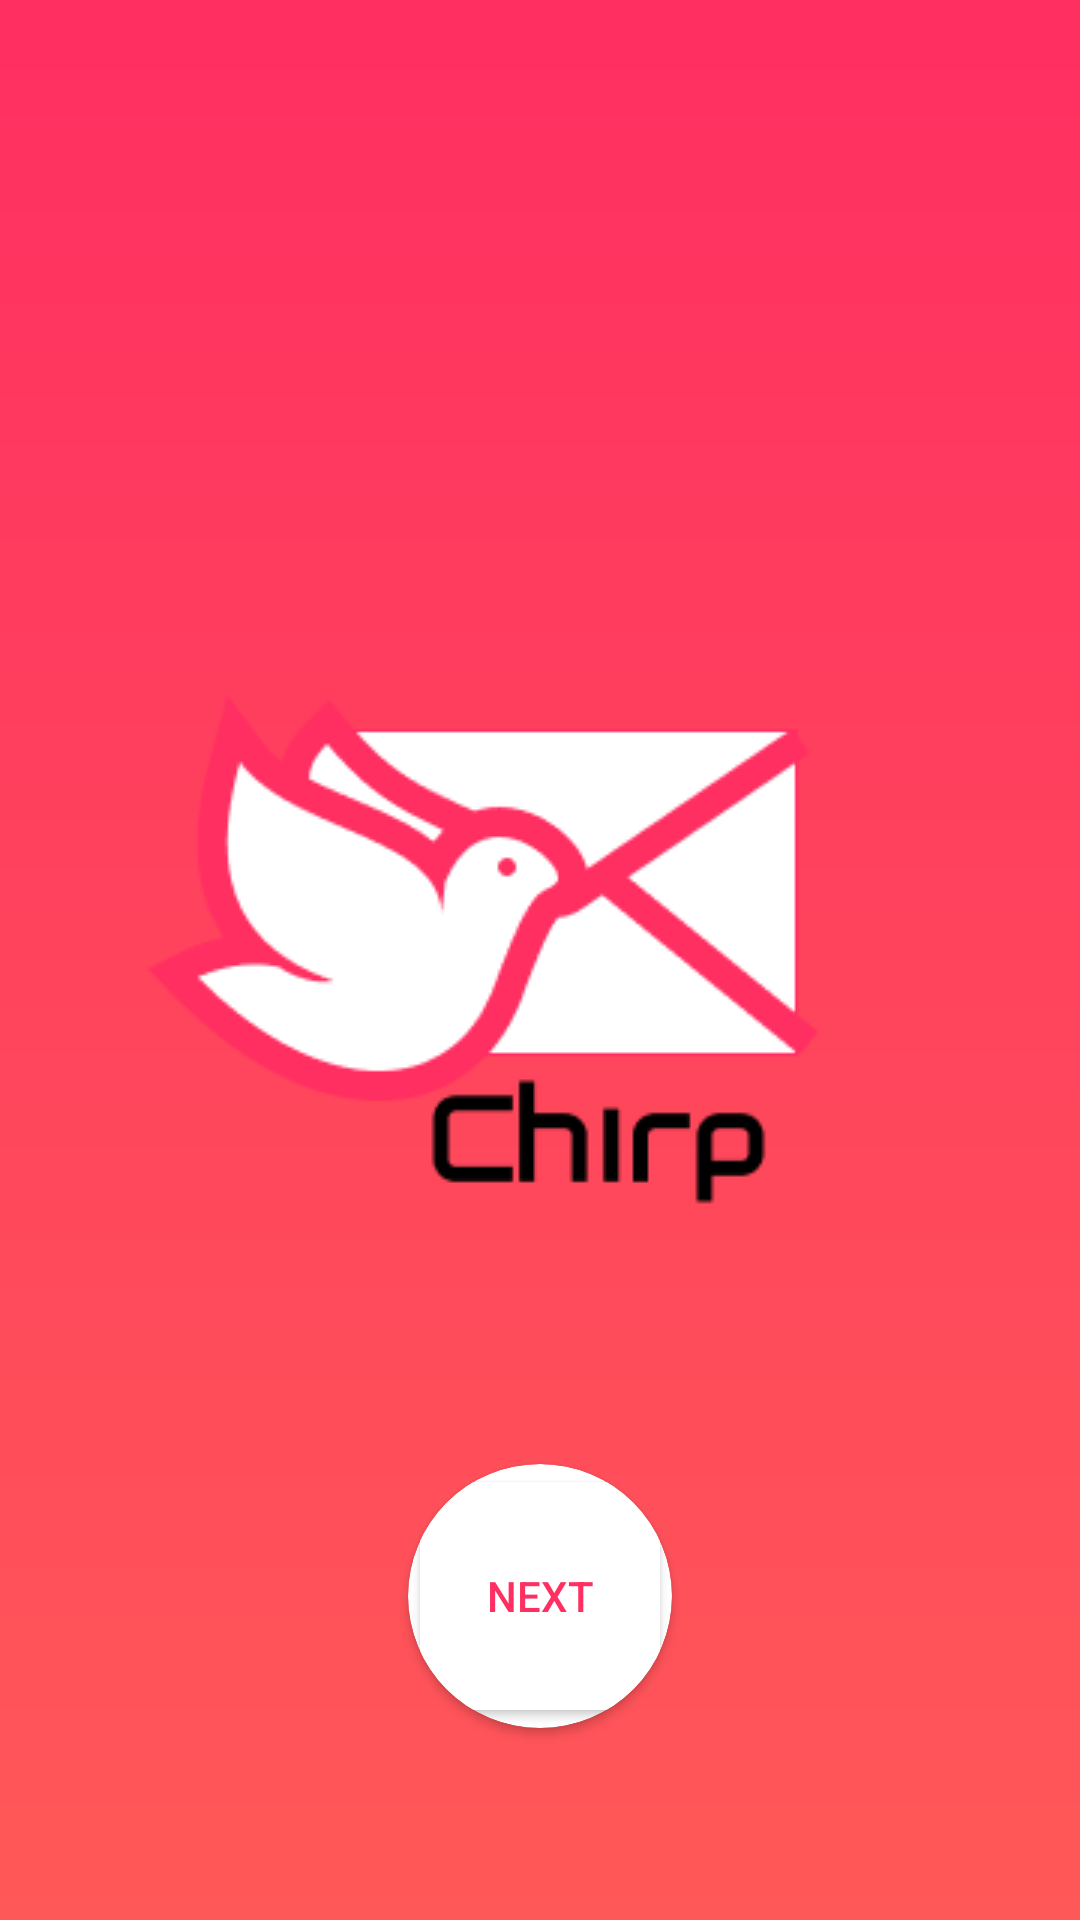

Produce the Android XML layout that renders to this screen, including the resource entries it uses.
<!-- AndroidManifest.xml: application theme Theme.Chirp -->
<!-- res/layout/activity_welcome_screen.xml -->
<?xml version="1.0" encoding="utf-8"?>
<androidx.constraintlayout.widget.ConstraintLayout xmlns:android="http://schemas.android.com/apk/res/android"
    xmlns:app="http://schemas.android.com/apk/res-auto"
    xmlns:tools="http://schemas.android.com/tools"
    android:layout_width="match_parent"
    android:layout_height="match_parent"
    android:background="@drawable/bg_screen_grad"
    tools:context=".WelcomeScreenActivity">

    <ImageView
        android:id="@+id/ic_weis"
        android:layout_width="wrap_content"
        android:layout_height="wrap_content"
        app:layout_constraintBottom_toBottomOf="parent"
        app:layout_constraintEnd_toEndOf="parent"
        app:layout_constraintStart_toStartOf="parent"
        app:layout_constraintTop_toTopOf="parent"
        app:srcCompat="@drawable/chirp_logo" />

    <androidx.constraintlayout.widget.Guideline
        android:id="@+id/gdlineSplashDown"
        android:layout_width="wrap_content"
        android:layout_height="wrap_content"
        android:orientation="horizontal"
        app:layout_constraintGuide_percent="0.9" />

    <androidx.cardview.widget.CardView
        android:id="@+id/cardBtnNext"
        android:layout_width="wrap_content"
        android:layout_height="0dp"
        android:backgroundTint="@color/white"
        app:cardCornerRadius="50dp"
        app:layout_constraintBottom_toTopOf="@+id/gdlineSplashDown"
        app:layout_constraintDimensionRatio="1:1"
        app:layout_constraintEnd_toEndOf="parent"
        app:layout_constraintStart_toStartOf="parent">

        <androidx.appcompat.widget.AppCompatButton
            android:id="@+id/btnNext"
            android:layout_width="match_parent"
            android:layout_height="match_parent"
            android:backgroundTint="@color/white"
            android:text="Next"
            android:textColor="@color/primaryColor" />
    </androidx.cardview.widget.CardView>

</androidx.constraintlayout.widget.ConstraintLayout>
<!-- resources referenced by this layout -->
<resources>
  <color name="primaryColor"> #FF2F61</color>
  <color name="white">#FFFFFFFF</color>
  <!-- drawable bg_screen_grad (drawable) -->
  <?xml version="1.0" encoding="utf-8"?>
  <shape xmlns:android="http://schemas.android.com/apk/res/android">
  
      <gradient
          android:startColor="@color/primaryColor"
          android:endColor="@color/accentColor"
          android:type="linear"
          android:angle="270"
          android:startY="0.9"
          android:endY="1.0"/>
  </shape>
  <!-- drawable chirp_logo: png bitmap (drawable, 6444 bytes) -->
  <style name="Theme.Chirp" parent="Theme.AppCompat.Light.NoActionBar">
          
  
  
  
  
  
  
  
  
  
          
      </style>
  <color name="accentColor">#FF5858</color>
</resources>
